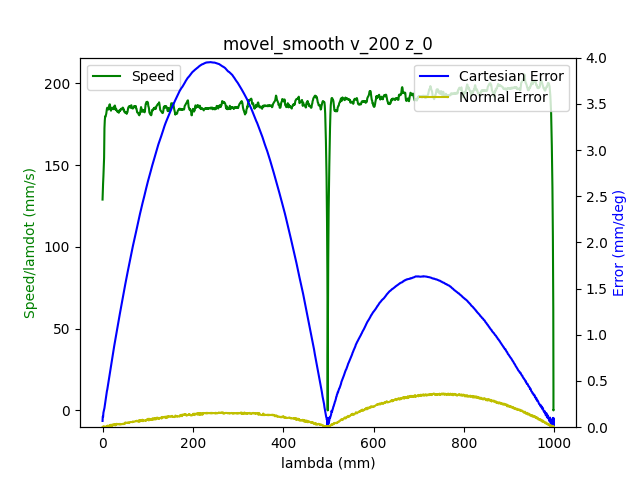

The file beside this chart, header and first rows:
1.680525759617000103e+09, 0.000000000000000000e+00, -7.640178800605177400e-01, 5.200644838630102962e-01, 4.413937678293659676e-03, -1.376658118107811246e+00, -1.899433098299168732e+00, 5.478675788472799901e-01
1.680525759621000051e+09, 0.000000000000000000e+00, -7.640178800605177400e-01, 5.200644838630102962e-01, 4.413937678293659676e-03, -1.376658118107811246e+00, -1.899433098299168732e+00, 5.478675788472799901e-01
1.680525759625000000e+09, 0.000000000000000000e+00, -7.640178800605177400e-01, 5.200644838630102962e-01, 4.413937678293659676e-03, -1.376658118107811246e+00, -1.899433098299168732e+00, 5.478675788472799901e-01
1.680525759634999990e+09, 0.000000000000000000e+00, -7.640178800605177400e-01, 5.200644838630102962e-01, 4.413937678293659676e-03, -1.376658118107811246e+00, -1.899433098299168732e+00, 5.478675788472799901e-01
1.680525759638999939e+09, 0.000000000000000000e+00, -7.640178800605177400e-01, 5.200644838630102962e-01, 4.413937678293659676e-03, -1.376658118107811246e+00, -1.899433098299168732e+00, 5.478675788472799901e-01
1.680525759642999887e+09, 0.000000000000000000e+00, -7.640178800605177400e-01, 5.200644838630102962e-01, 4.413937678293659676e-03, -1.376658118107811246e+00, -1.899433098299168732e+00, 5.478675788472799901e-01
1.680525759648000002e+09, 0.000000000000000000e+00, -7.640178800605177400e-01, 5.200644838630102962e-01, 4.413937678293659676e-03, -1.376658118107811246e+00, -1.899433098299168732e+00, 5.478675788472799901e-01
1.680525759651999950e+09, 0.000000000000000000e+00, -7.640178800605177400e-01, 5.200644838630102962e-01, 4.413937678293659676e-03, -1.376658118107811246e+00, -1.899433098299168732e+00, 5.478675788472799901e-01
1.680525759655999899e+09, 0.000000000000000000e+00, -7.640178800605177400e-01, 5.200644838630102962e-01, 4.413937678293659676e-03, -1.376658118107811246e+00, -1.899433098299168732e+00, 5.478675788472799901e-01
1.680525759667999983e+09, 0.000000000000000000e+00, -7.640178800605177400e-01, 5.200644838630102962e-01, 4.413937678293659676e-03, -1.376658118107811246e+00, -1.899433098299168732e+00, 5.478675788472799901e-01
1.680525759680999994e+09, 1.000000000000000000e+00, -7.640178800605177400e-01, 5.200644838630102962e-01, 4.413937678293659676e-03, -1.376658118107811246e+00, -1.899433098299168732e+00, 5.478675788472799901e-01
1.680525759687000036e+09, 1.000000000000000000e+00, -7.636531062468510100e-01, 5.199004229133228350e-01, 4.392993727269727498e-03, -1.376197351185284967e+00, -1.899200969508653580e+00, 5.475604008989289895e-01
1.680525759693000078e+09, 1.000000000000000000e+00, -7.625867100738823456e-01, 5.194239480275284482e-01, 4.316199240181976468e-03, -1.374780143832665447e+00, -1.898525527088131826e+00, 5.466406123831279995e-01
1.680525759697000027e+09, 1.000000000000000000e+00, -7.625867100738823456e-01, 5.194239480275284482e-01, 4.316199240181976468e-03, -1.374780143832665447e+00, -1.898525527088131826e+00, 5.466406123831279995e-01
1.680525759700999975e+09, 1.000000000000000000e+00, -7.612078999648068667e-01, 5.188113374600784589e-01, 4.216715472818300357e-03, -1.372989436020119136e+00, -1.897652862462134715e+00, 5.454886950768117471e-01
1.680525759707999945e+09, 1.000000000000000000e+00, -7.598413071604952496e-01, 5.181987268926283585e-01, 4.129449010218584105e-03, -1.371196982878321036e+00, -1.896780197836137383e+00, 5.442983805269515640e-01
1.680525759711999893e+09, 1.000000000000000000e+00, -7.598413071604952496e-01, 5.181987268926283585e-01, 4.129449010218584105e-03, -1.371196982878321036e+00, -1.896780197836137383e+00, 5.442983805269515640e-01
1.680525759716000080e+09, 1.000000000000000000e+00, -7.584624970514197706e-01, 5.175756443496664083e-01, 4.031710572106901765e-03, -1.369388821773255049e+00, -1.895924986502660392e+00, 5.431482085498873236e-01
1.680525759720000029e+09, 1.000000000000000000e+00, -7.584624970514197706e-01, 5.175756443496664083e-01, 4.031710572106901765e-03, -1.369388821773255049e+00, -1.895924986502660392e+00, 5.431482085498873236e-01
1.680525759723999977e+09, 1.000000000000000000e+00, -7.570836869423442916e-01, 5.169630337822164190e-01, 3.932226804743224786e-03, -1.367596368631456727e+00, -1.895052321876663282e+00, 5.419578940000272516e-01
1.680525759727999926e+09, 1.000000000000000000e+00, -7.570836869423442916e-01, 5.169630337822164190e-01, 3.932226804743224786e-03, -1.367596368631456727e+00, -1.895052321876663282e+00, 5.419578940000272516e-01
1.680525759732000113e+09, 1.000000000000000000e+00, -7.557170941380326745e-01, 5.163504232147664297e-01, 3.844960342143508101e-03, -1.365788207526390741e+00, -1.894179657250665727e+00, 5.408059766937109991e-01
1.680525759736000061e+09, 1.000000000000000000e+00, -7.557170941380326745e-01, 5.163504232147664297e-01, 3.844960342143508101e-03, -1.365788207526390741e+00, -1.894179657250665727e+00, 5.408059766937109991e-01
1.680525759740000010e+09, 1.000000000000000000e+00, -7.543382840289571956e-01, 5.157360673180644284e-01, 3.747221904031825760e-03, -1.363995754384592418e+00, -1.893308737953920851e+00, 5.396174074731028281e-01
1.680525759743999958e+09, 1.000000000000000000e+00, -7.543382840289571956e-01, 5.157360673180644284e-01, 3.747221904031825760e-03, -1.363995754384592418e+00, -1.893308737953920851e+00, 5.396174074731028281e-01
1.680525759749000072e+09, 1.000000000000000000e+00, -7.529577285906297046e-01, 5.151147301043543791e-01, 3.647738136668148782e-03, -1.362205046572046108e+00, -1.892436073327923740e+00, 5.384654901667865756e-01
1.680525759753000021e+09, 1.000000000000000000e+00, -7.529577285906297046e-01, 5.151147301043543791e-01, 3.647738136668148782e-03, -1.362205046572046108e+00, -1.892436073327923740e+00, 5.384654901667865756e-01
1.680525759756999969e+09, 1.000000000000000000e+00, -7.515789184815542257e-01, 5.145021195369043898e-01, 3.560471674068432096e-03, -1.360396885466980121e+00, -1.891563408701926630e+00, 5.372751756169263926e-01
1.680525759760999918e+09, 1.000000000000000000e+00, -7.515789184815542257e-01, 5.145021195369043898e-01, 3.560471674068432096e-03, -1.360396885466980121e+00, -1.891563408701926630e+00, 5.372751756169263926e-01
1.680525759766999960e+09, 1.000000000000000000e+00, -7.502123256772426085e-01, 5.138895089694544005e-01, 3.460987906704755552e-03, -1.358604432325181799e+00, -1.890690744075929075e+00, 5.361232583106101401e-01
1.680525759770999908e+09, 1.000000000000000000e+00, -7.488335155681671296e-01, 5.132751530727523992e-01, 3.363249468593073211e-03, -1.356796271220115813e+00, -1.889818079449931965e+00, 5.349346890900020801e-01
1.680525759776999950e+09, 1.000000000000000000e+00, -7.488335155681671296e-01, 5.132751530727523992e-01, 3.363249468593073211e-03, -1.356796271220115813e+00, -1.889818079449931965e+00, 5.349346890900020801e-01
1.680525759780999899e+09, 1.000000000000000000e+00, -7.474547054590915396e-01, 5.126625425053024099e-01, 3.275983005993356525e-03, -1.355003818078317712e+00, -1.888945414823934854e+00, 5.337827717836858277e-01
1.680525759788000107e+09, 1.000000000000000000e+00, -7.460881126547800335e-01, 5.120412052915924717e-01, 3.176499238629679547e-03, -1.353213110265771402e+00, -1.888091948819709653e+00, 5.325924572338256446e-01
1.680525759792000055e+09, 1.000000000000000000e+00, -7.460881126547800335e-01, 5.120412052915924717e-01, 3.176499238629679547e-03, -1.353213110265771402e+00, -1.888091948819709653e+00, 5.325924572338256446e-01
1.680525759796000004e+09, 1.000000000000000000e+00, -7.447093025457045545e-01, 5.114268493948904704e-01, 3.078760800517997206e-03, -1.351403203831453403e+00, -1.887219284193712543e+00, 5.314422852567614042e-01
1.680525759799999952e+09, 1.000000000000000000e+00, -7.447093025457045545e-01, 5.114268493948904704e-01, 3.078760800517997206e-03, -1.351403203831453403e+00, -1.887219284193712543e+00, 5.314422852567614042e-01
1.680525759803999901e+09, 1.000000000000000000e+00, -7.433304924366289645e-01, 5.108142388274403700e-01, 2.989749008666286751e-03, -1.349612496018907315e+00, -1.886346619567715432e+00, 5.302519707069012211e-01
1.680525759808000088e+09, 1.000000000000000000e+00, -7.433304924366289645e-01, 5.108142388274403700e-01, 2.989749008666286751e-03, -1.349612496018907315e+00, -1.886346619567715432e+00, 5.302519707069012211e-01
1.680525759812999964e+09, 1.000000000000000000e+00, -7.419638996323174585e-01, 5.102016282599903807e-01, 2.892010570554603976e-03, -1.347802589584589095e+00, -1.885473954941718322e+00, 5.291000534005849687e-01
1.680525759816999912e+09, 1.000000000000000000e+00, -7.419638996323174585e-01, 5.102016282599903807e-01, 2.892010570554603976e-03, -1.347802589584589095e+00, -1.885473954941718322e+00, 5.291000534005849687e-01
1.680525759822999954e+09, 1.000000000000000000e+00, -7.405850895232418685e-01, 5.095802910462804425e-01, 2.792526803190927432e-03, -1.346011881772043006e+00, -1.884601290315720989e+00, 5.279114841799767976e-01
1.680525759826999903e+09, 1.000000000000000000e+00, -7.392045340849143775e-01, 5.089659351495784412e-01, 2.705260340591210746e-03, -1.344219428630244906e+00, -1.883728625689723879e+00, 5.267595668736606562e-01
1.680525759831000090e+09, 1.000000000000000000e+00, -7.392045340849143775e-01, 5.089659351495784412e-01, 2.705260340591210746e-03, -1.344219428630244906e+00, -1.883728625689723879e+00, 5.267595668736606562e-01
1.680525759835000038e+09, 1.000000000000000000e+00, -7.378257239758387875e-01, 5.083533245821284519e-01, 2.607521902479528406e-03, -1.342411267525178697e+00, -1.882855961063726769e+00, 5.255692523238004732e-01
1.680525759838999987e+09, 1.000000000000000000e+00, -7.378257239758387875e-01, 5.083533245821284519e-01, 2.607521902479528406e-03, -1.342411267525178697e+00, -1.882855961063726769e+00, 5.255692523238004732e-01
1.680525759845000029e+09, 1.000000000000000000e+00, -7.364591311715272814e-01, 5.077407140146783515e-01, 2.508038135115851427e-03, -1.340620559712632387e+00, -1.881983296437729658e+00, 5.244190803467362327e-01
1.680525759849999905e+09, 1.000000000000000000e+00, -7.350803210624516915e-01, 5.071193768009684133e-01, 2.420771672516134742e-03, -1.338810653278314389e+00, -1.881112377140984337e+00, 5.232287657968760497e-01
1.680525759855999947e+09, 1.000000000000000000e+00, -7.350803210624516915e-01, 5.071193768009684133e-01, 2.420771672516134742e-03, -1.338810653278314389e+00, -1.881112377140984337e+00, 5.232287657968760497e-01
1.680525759859999895e+09, 1.000000000000000000e+00, -7.337015109533762125e-01, 5.065050209042664120e-01, 2.321287905152458631e-03, -1.337019945465768078e+00, -1.880257165807507125e+00, 5.220768484905597973e-01
1.680525759864000082e+09, 1.000000000000000000e+00, -7.337015109533762125e-01, 5.065050209042664120e-01, 2.321287905152458631e-03, -1.337019945465768078e+00, -1.880257165807507125e+00, 5.220768484905597973e-01
1.680525759871000051e+09, 1.000000000000000000e+00, -7.323349181490647064e-01, 5.058924103368163117e-01, 2.223549467040776290e-03, -1.335227492323969978e+00, -1.879384501181510014e+00, 5.208865339406997252e-01
1.680525759875999928e+09, 1.000000000000000000e+00, -7.309561080399891164e-01, 5.052797997693663223e-01, 2.136283004441059171e-03, -1.333419331218903769e+00, -1.878511836555512682e+00, 5.197363619636353738e-01
1.680525759880000114e+09, 1.000000000000000000e+00, -7.309561080399891164e-01, 5.052797997693663223e-01, 2.136283004441059171e-03, -1.333419331218903769e+00, -1.878511836555512682e+00, 5.197363619636353738e-01
1.680525759884000063e+09, 1.000000000000000000e+00, -7.295772979309136375e-01, 5.046567172264043721e-01, 2.036799237077382627e-03, -1.331626878077105669e+00, -1.877639171929515571e+00, 5.185460474137753017e-01
1.680525759888000011e+09, 1.000000000000000000e+00, -7.295772979309136375e-01, 5.046567172264043721e-01, 2.036799237077382627e-03, -1.331626878077105669e+00, -1.877639171929515571e+00, 5.185460474137753017e-01
1.680525759891999960e+09, 1.000000000000000000e+00, -7.282107051266020203e-01, 5.040441066589543828e-01, 1.939060798965700286e-03, -1.329818716972039461e+00, -1.876766507303518461e+00, 5.173557328639151187e-01
1.680525759897000074e+09, 1.000000000000000000e+00, -7.282107051266020203e-01, 5.040441066589543828e-01, 1.939060798965700286e-03, -1.329818716972039461e+00, -1.876766507303518461e+00, 5.173557328639151187e-01
1.680525759901999950e+09, 1.000000000000000000e+00, -7.268318950175265414e-01, 5.034314960915043935e-01, 1.850049007113989180e-03, -1.328028009159493372e+00, -1.875893842677521350e+00, 5.162055608868508783e-01
1.680525759908999920e+09, 1.000000000000000000e+00, -7.254513395791990504e-01, 5.028188855240544042e-01, 1.752310569002306839e-03, -1.326235556017695272e+00, -1.875022923380776030e+00, 5.150152463369906952e-01
1.680525759914999962e+09, 1.000000000000000000e+00, -7.240725294701235715e-01, 5.022062749566044149e-01, 1.652826801638630294e-03, -1.324427394912629063e+00, -1.874150258754778919e+00, 5.138633290306744428e-01
... 3,166 more rows
